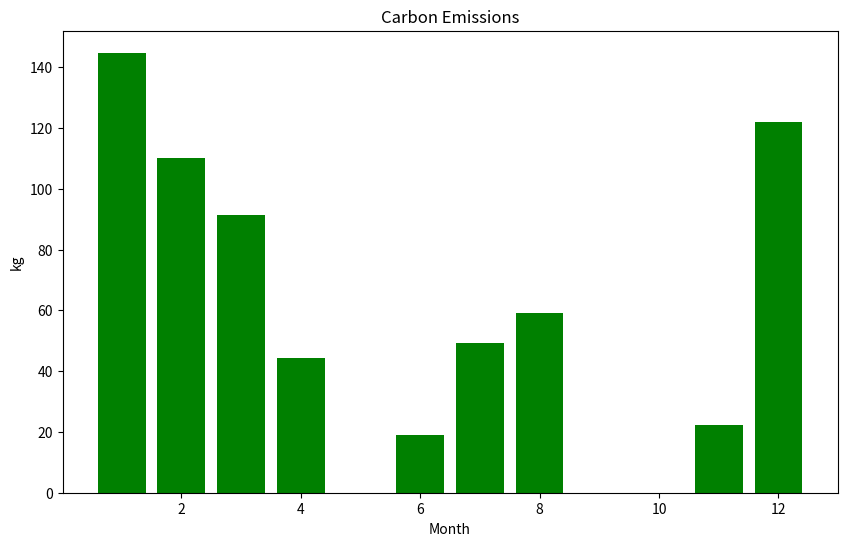

Here is the Python script that generated this plot:
# -*- coding:utf-8 -*-
"""
Project: MathematicsModeling-2023.5
[redacted]
DATE: 2023/5/9
TIME: 17:09
"""

import matplotlib.pyplot as plt

monthdays = [31, 28, 31, 30, 31, 30, 31, 31, 30, 31, 30, 31]
temperatures = [-1, 2, 6, 12, 22, 28, 31, 32, 26, 23, 15, 2]

COP = 3.5
EER = 2.7

length = 4
width = 3
height = 3

roof_thickness = 0.3
roof_thermal = 0.2
roof_square = length * width
windowAndDoor_thickness = 0.1
windowAndDoor_thermal = 1.6
windowAndDoor_square = 5
wall_thickness = 0.3
wall_thermal = 0.3
wall_square = (length + width) * height * 2 - windowAndDoor_square
ground_thickness = 1.0
ground_thermal = 0.25
ground_square = length * width


def get_delta_t(tout):
    if tout < 18:
        return 18 - tout
    elif tout > 26:
        return 26 - tout
    else:
        return 0


def get_qmake(k, a, t, d):
    return (k * a * t) / d


def get_day_qmake(dt):
    if dt == 0:
        return 0.0

    day_qmake = \
        get_qmake(wall_thermal, wall_square, dt, wall_thickness) + \
        get_qmake(windowAndDoor_thermal, windowAndDoor_square, dt, windowAndDoor_thickness) + \
        get_qmake(roof_thermal, roof_square, dt, roof_thickness) + \
        get_qmake(ground_thermal, ground_square, dt, ground_thickness)
    return day_qmake * 86400


def get_month_qmake(month):
    return get_day_qmake(abs(get_delta_t(temperatures[month]))) * monthdays[month]


def get_qelec(qmake, dt):
    if dt < 0:
        return qmake / EER
    elif dt == 0:
        return 0
    else:
        return qmake / COP


def get_carbon_emission(qelec):
    return (qelec / 3600000) * 0.28


carbonEmissions = []
for i in range(0, 12):
    qelec = get_qelec(get_month_qmake(i), get_delta_t(temperatures[i]))
    carbonEmissions.append(get_carbon_emission(qelec))

print("Sum of carbon emissions: " + str(sum(carbonEmissions)) + "kg")

plt.figure(figsize=(10, 6))
plt.bar(range(1, len(carbonEmissions) + 1), carbonEmissions, fc='g')
plt.title("Carbon Emissions")
plt.xlabel("Month")
plt.ylabel("kg")

plt.show()
